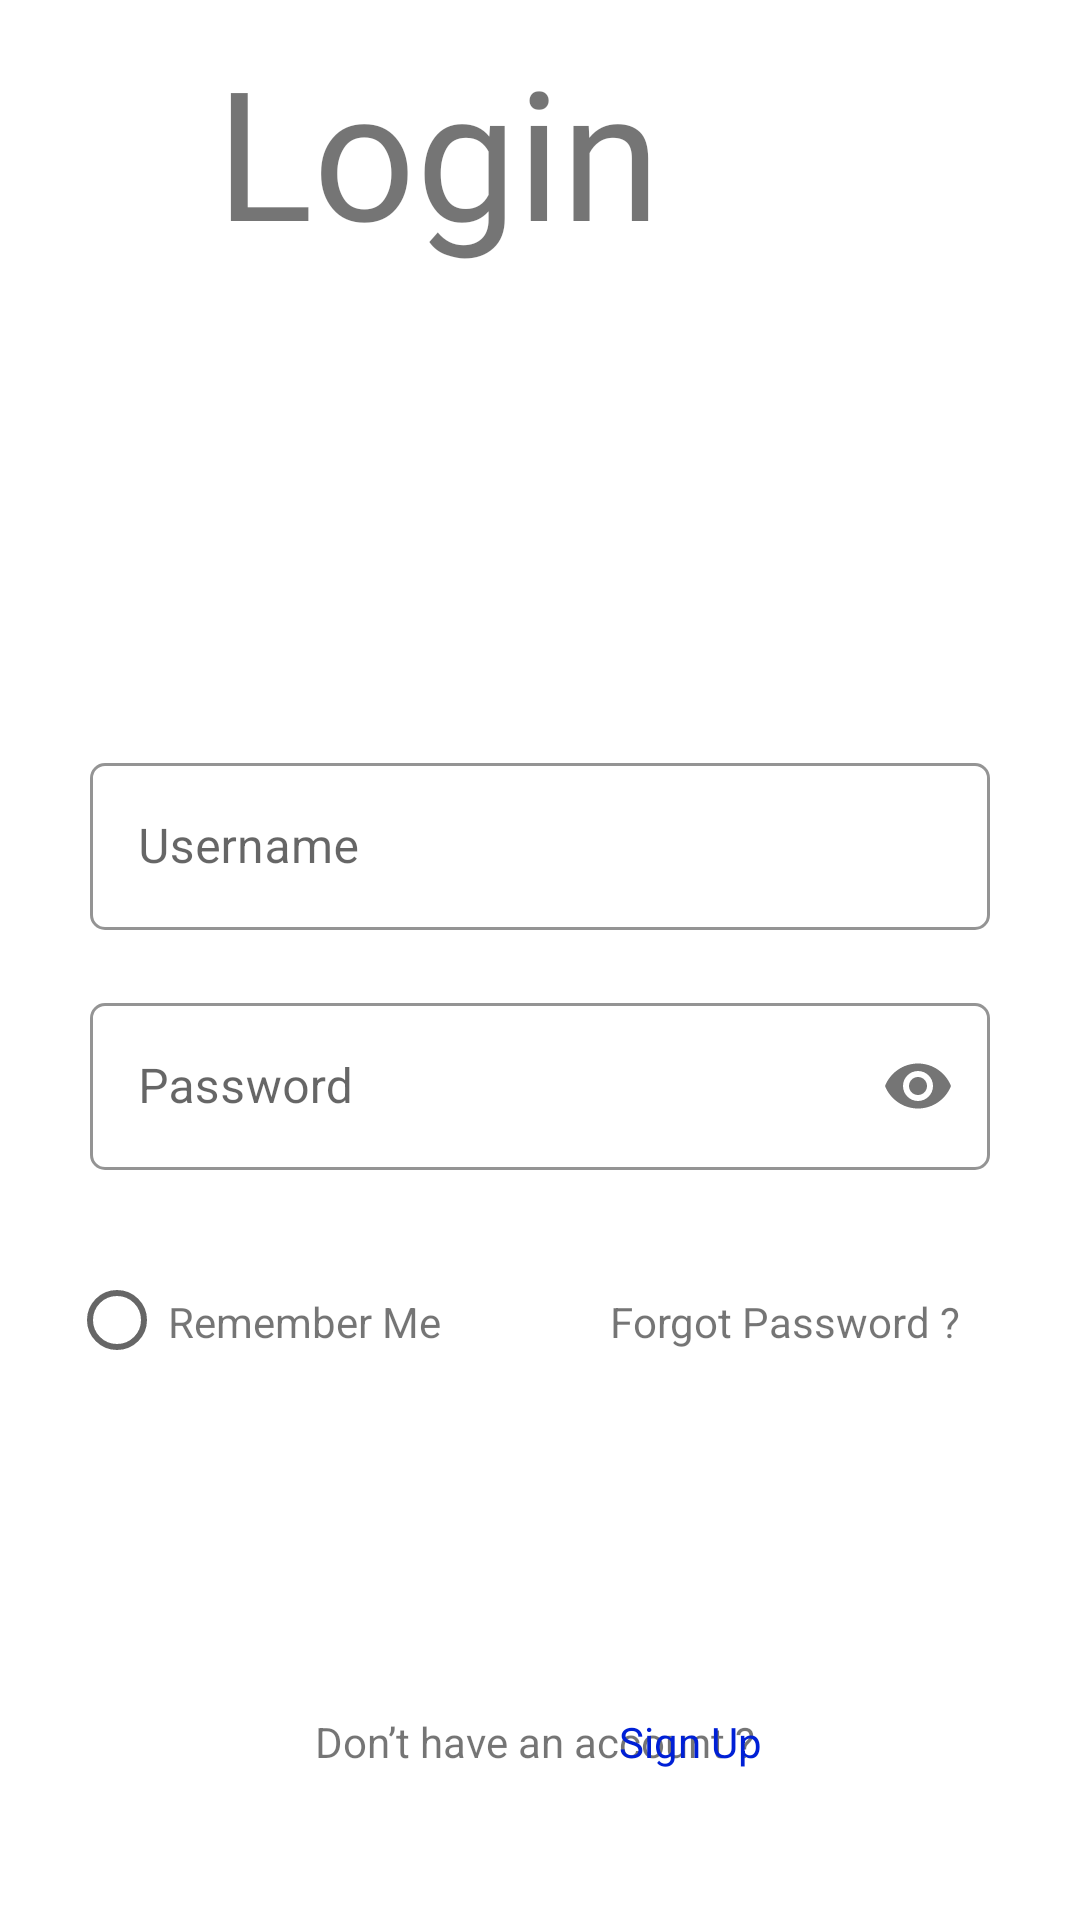

The Android layout XML behind this screen, and the referenced resources:
<!-- AndroidManifest.xml: application theme Theme.MaterialComponents.Light.NoActionBar -->
<!-- res/layout/activity_login.xml -->
<?xml version="1.0" encoding="utf-8"?>
<androidx.constraintlayout.widget.ConstraintLayout xmlns:android="http://schemas.android.com/apk/res/android"
    xmlns:app="http://schemas.android.com/apk/res-auto"
    xmlns:tools="http://schemas.android.com/tools"
    android:id="@+id/main_l"
    android:layout_width="match_parent"
    android:layout_height="match_parent"
    tools:context=".login">

    <RelativeLayout
        android:layout_width="match_parent"
        android:layout_height="match_parent"
        app:layout_constraintBottom_toBottomOf="parent"
        app:layout_constraintEnd_toEndOf="parent"
        app:layout_constraintStart_toStartOf="parent"
        app:layout_constraintTop_toTopOf="parent">

        <com.google.android.material.textview.MaterialTextView
            android:layout_width="wrap_content"
            android:layout_height="wrap_content"
            android:layout_alignParentEnd="true"
            android:layout_alignParentBottom="true"
            android:layout_marginEnd="140dp"
            android:layout_marginBottom="550dp"
            android:fontFamily="@font/sfpro"
            android:text="@string/login"
            android:textSize="60sp" />

        <com.google.android.material.textfield.TextInputLayout
            android:layout_width="wrap_content"
            android:layout_height="wrap_content"
            android:layout_alignParentStart="true"
            android:layout_alignParentEnd="true"
            android:layout_alignParentBottom="true"
            style="@style/Widget.MaterialComponents.TextInputLayout.OutlinedBox"
            app:boxStrokeColor="@null"
            app:boxCornerRadiusBottomEnd="5dp"
            app:boxCornerRadiusBottomStart="5dp"
            app:boxCornerRadiusTopEnd="5dp"
            app:boxCornerRadiusTopStart="5dp"
            android:layout_marginStart="30dp"
            android:layout_marginEnd="30dp"
            android:layout_marginBottom="330dp">

            <com.google.android.material.textfield.TextInputEditText
                android:id="@+id/username"
                android:layout_width="match_parent"
                android:layout_height="wrap_content"
                android:inputType="text"
                android:hint="@string/username" />
        </com.google.android.material.textfield.TextInputLayout>

        <com.google.android.material.textfield.TextInputLayout
            android:layout_width="wrap_content"
            android:layout_height="wrap_content"
            android:layout_alignParentStart="true"
            android:layout_alignParentEnd="true"
            android:layout_alignParentBottom="true"
            style="@style/Widget.MaterialComponents.TextInputLayout.OutlinedBox"
            app:boxStrokeColor="@null"
            app:boxCornerRadiusBottomEnd="5dp"
            app:boxCornerRadiusBottomStart="5dp"
            app:boxCornerRadiusTopEnd="5dp"
            app:boxCornerRadiusTopStart="5dp"
            android:layout_marginStart="30dp"
            android:layout_marginEnd="30dp"
            android:layout_marginBottom="250dp"
            app:passwordToggleEnabled="true">

            <com.google.android.material.textfield.TextInputEditText
                android:id="@+id/password"
                android:layout_width="match_parent"
                android:layout_height="wrap_content"
                android:hint="@string/password"
                android:inputType="textPassword" />
        </com.google.android.material.textfield.TextInputLayout>

        <ImageButton
            android:id="@+id/login"
            android:layout_width="wrap_content"
            android:layout_height="wrap_content"
            android:layout_alignParentStart="true"
            android:layout_alignParentEnd="true"
            android:layout_alignParentBottom="true"
            android:layout_marginStart="20dp"
            android:layout_marginEnd="23dp"
            android:layout_marginBottom="89dp"
            android:background="@null"
            android:src="@drawable/login" />

        <TextView
            android:layout_width="wrap_content"
            android:layout_height="wrap_content"
            android:layout_alignParentStart="true"
            android:layout_alignParentBottom="true"
            android:layout_marginStart="105dp"
            android:layout_marginBottom="50dp"
            android:text="@string/don_t_have_an_account" />

        <TextView
            android:layout_width="wrap_content"
            android:layout_height="wrap_content"
            android:layout_alignParentEnd="true"
            android:layout_alignParentBottom="true"
            android:layout_marginEnd="40dp"
            android:layout_marginBottom="190dp"
            android:text="@string/forgot" />

        <com.google.android.material.textview.MaterialTextView
            android:layout_width="wrap_content"
            android:layout_height="wrap_content"
            android:layout_alignParentBottom="true"
            android:layout_marginStart="1dp"
            android:layout_marginBottom="190dp"
            android:layout_toEndOf="@+id/radioButton"
            android:text="@string/remember_me" />

        <TextView
            android:id="@+id/signUp"
            android:layout_width="wrap_content"
            android:layout_height="wrap_content"
            android:layout_alignParentEnd="true"
            android:layout_alignParentBottom="true"
            android:layout_marginEnd="106dp"
            android:layout_marginBottom="50dp"
            android:text="@string/sign_up"
            android:textColor="@color/link"/>

        <RadioButton
            android:id="@+id/radioButton"
            android:layout_width="32dp"
            android:layout_height="32dp"
            android:layout_alignParentStart="true"
            android:layout_alignParentBottom="true"
            android:layout_marginStart="23dp"
            android:layout_marginBottom="184dp" />

    </RelativeLayout>

</androidx.constraintlayout.widget.ConstraintLayout>
<!-- resources referenced by this layout -->
<resources>
  <color name="link">#0020D6</color>
  <string name="don_t_have_an_account">Don’t have an account ?</string>
  <string name="forgot">Forgot Password ?</string>
  <string name="login">Login</string>
  <string name="password">Password</string>
  <string name="remember_me">Remember Me</string>
  <string name="sign_up">Sign Up</string>
  <string name="username">Username</string>
</resources>
